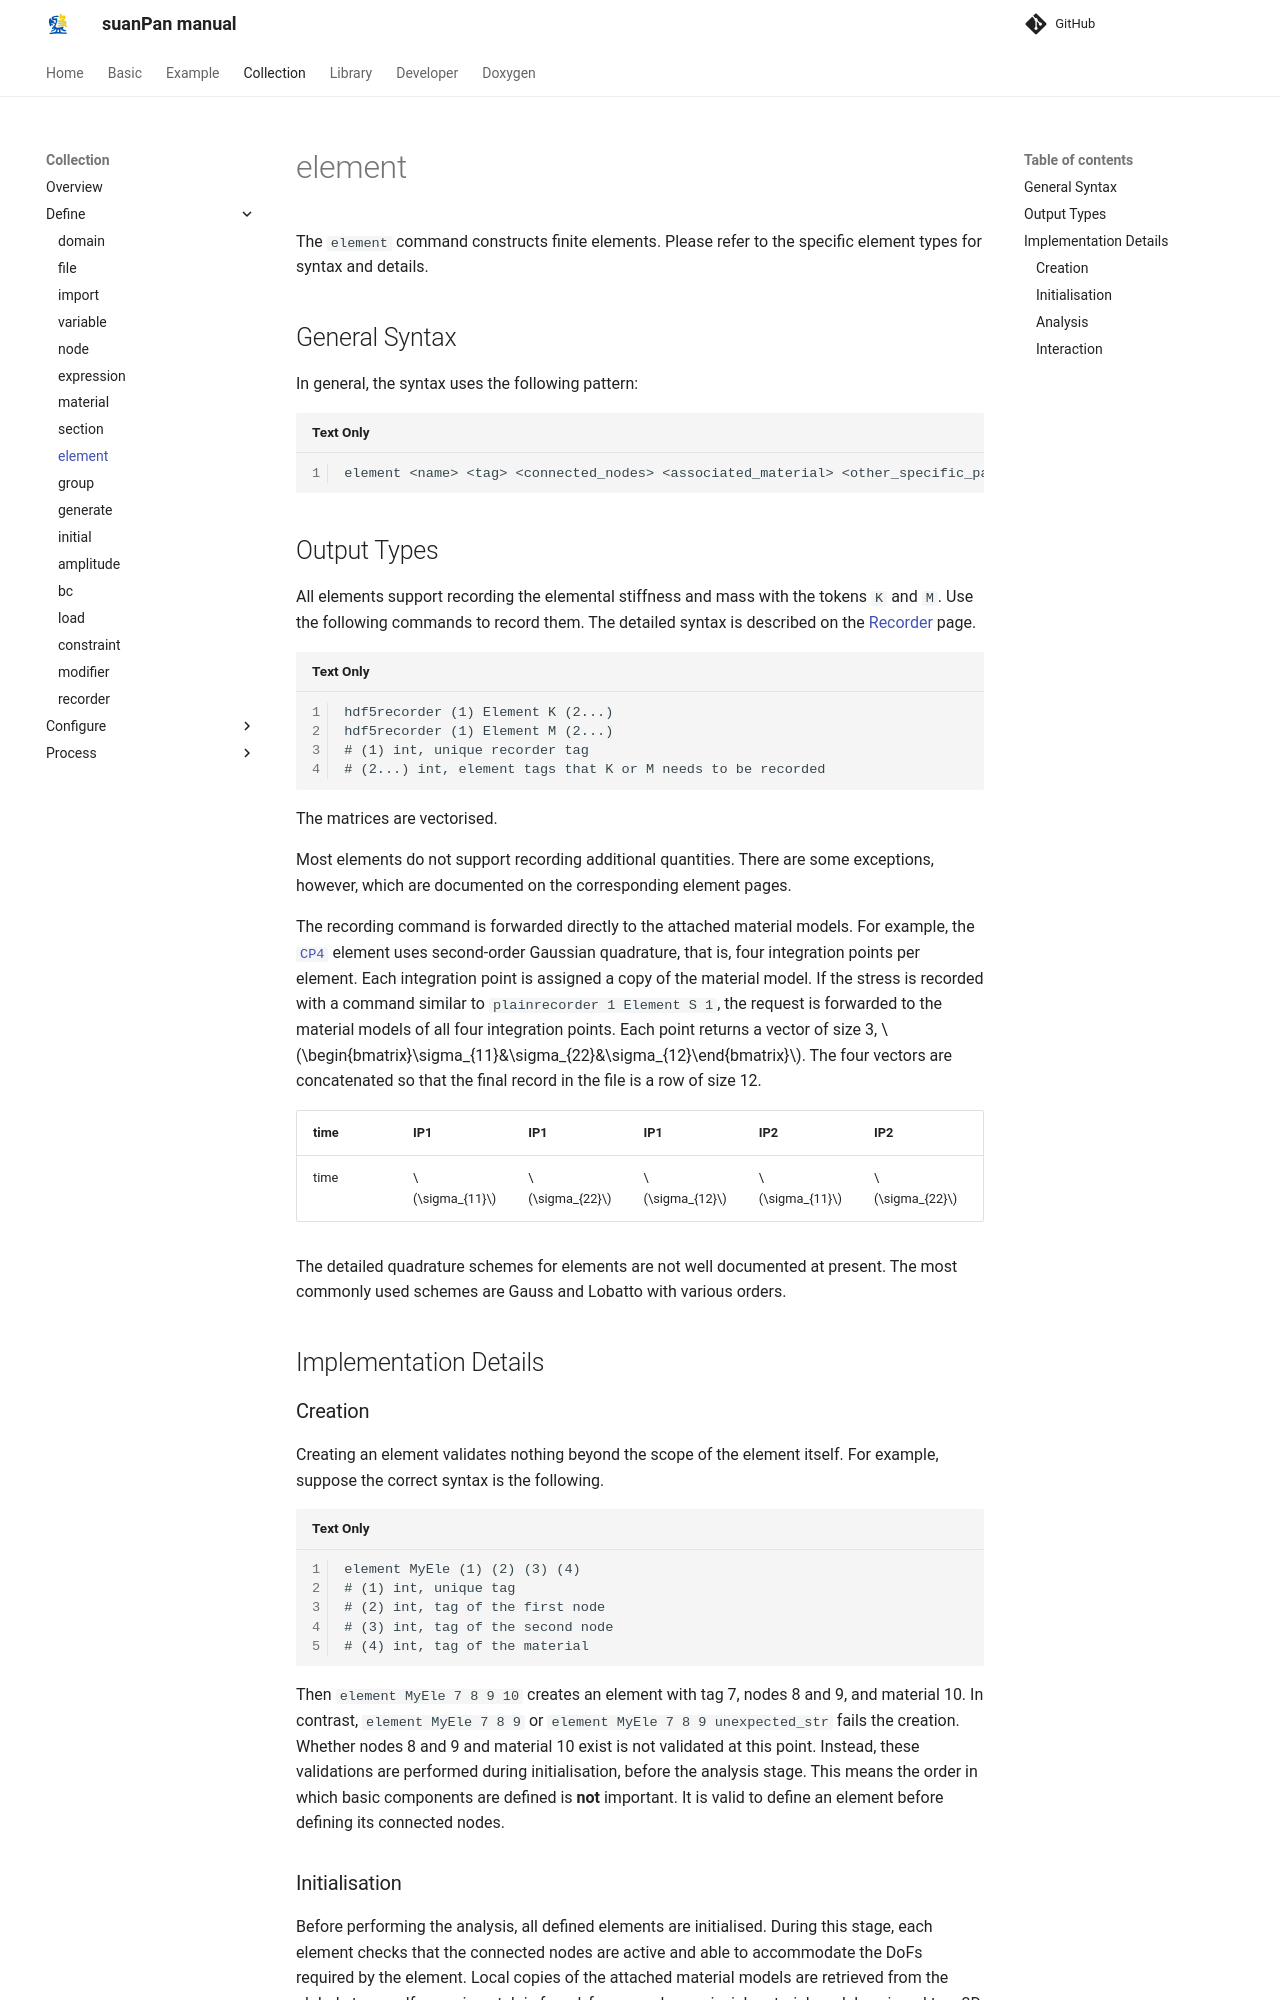

repository: TLCFEM/suanPan-manual · page: 4.4/Collection/Define/element/index.html · generator: mkdocs

# element

The `element` command constructs finite elements.
Please refer to the specific element types for syntax and details.

## General Syntax

In general, the syntax uses the following pattern:

```text
element <name> <tag> <connected_nodes> <associated_material> <other_specific_parameters>
```

## Output Types

All elements support recording the elemental stiffness and mass with the tokens `K` and `M`.
Use the following commands to record them.
The detailed syntax is described on the [Recorder](../../Library/Recorder/Recorder.md) page.

```text
hdf5recorder (1) Element K (2...)
hdf5recorder (1) Element M (2...)
# (1) int, unique recorder tag
# (2...) int, element tags that K or M needs to be recorded
```

The matrices are vectorised.

Most elements do not support recording additional quantities.
There are some exceptions, however, which are documented on the corresponding element pages.

The recording command is forwarded directly to the attached material models.
For example, the [`CP4`](../../Library/Element/Membrane/Plane/CP4.md) element uses second-order Gaussian quadrature, that is, four integration points per element.
Each integration point is assigned a copy of the material model.
If the stress is recorded with a command similar to `plainrecorder 1 Element S 1`, the request is forwarded to the material models of all four integration points.
Each point returns a vector of size 3,
$$\begin{bmatrix}\sigma_{11}&\sigma_{22}&\sigma_{12}\end{bmatrix}$$.
The four vectors are concatenated so that the final record in the file is a row of size 12.

| time | IP1             | IP1             | IP1             | IP2             | IP2             | IP2             | IP3             | IP3             | IP3             | IP4             | IP4             | IP4             |
|------|-----------------|-----------------|-----------------|-----------------|-----------------|-----------------|-----------------|-----------------|-----------------|-----------------|-----------------|-----------------|
| time | $$\sigma_{11}$$ | $$\sigma_{22}$$ | $$\sigma_{12}$$ | $$\sigma_{11}$$ | $$\sigma_{22}$$ | $$\sigma_{12}$$ | $$\sigma_{11}$$ | $$\sigma_{22}$$ | $$\sigma_{12}$$ | $$\sigma_{11}$$ | $$\sigma_{22}$$ | $$\sigma_{12}$$ |

The detailed quadrature schemes for elements are not well documented at present.
The most commonly used schemes are Gauss and Lobatto with various orders.

## Implementation Details

### Creation

Creating an element validates nothing beyond the scope of the element itself.
For example, suppose the correct syntax is the following.

```text
element MyEle (1) (2) (3) (4)
# (1) int, unique tag
# (2) int, tag of the first node
# (3) int, tag of the second node
# (4) int, tag of the material
```

Then `element MyEle 7 8 9 10` creates an element with tag 7, nodes 8 and 9, and material 10.
In contrast, `element MyEle 7 8 9` or `element MyEle 7 8 9 unexpected_str` fails the creation.
Whether nodes 8 and 9 and material 10 exist is not validated at this point.
Instead, these validations are performed during initialisation, before the analysis stage.
This means the order in which basic components are defined is **not** important.
It is valid to define an element before defining its connected nodes.
